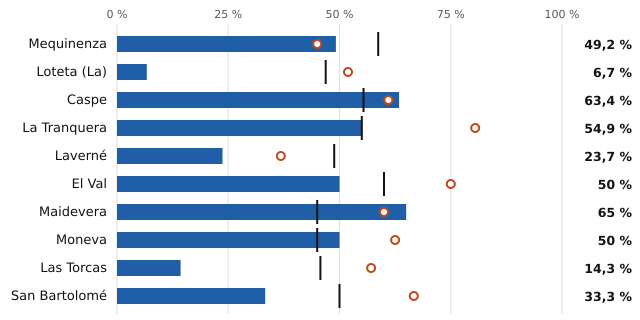

The table this chart was drawn from, first rows:
embalse, pct, pct_hace_1_anio, pct_media_10_anios, vol_hm3, capacidad_hm3
Mequinenza, 49.2, 45.0, 58.7, 675.0, 1373
Loteta (La), 6.7, 51.9, 46.9, 7.0, 104.0
Caspe, 63.4, 61.0, 55.4, 52.0, 82.0
La Tranquera, 54.9, 80.5, 55.0, 45.0, 82.0
Laverné, 23.7, 36.8, 48.8, 9.0, 38.0
El Val, 50.0, 75.0, 60.0, 12.0, 24.0
Maidevera, 65.0, 60.0, 45.0, 13.0, 20.0
Moneva, 50.0, 62.5, 45.0, 4.0, 8.0
Las Torcas, 14.3, 57.1, 45.7, 1.0, 7.0
San Bartolomé, 33.3, 66.7, 50.0, 2.0, 6.0
